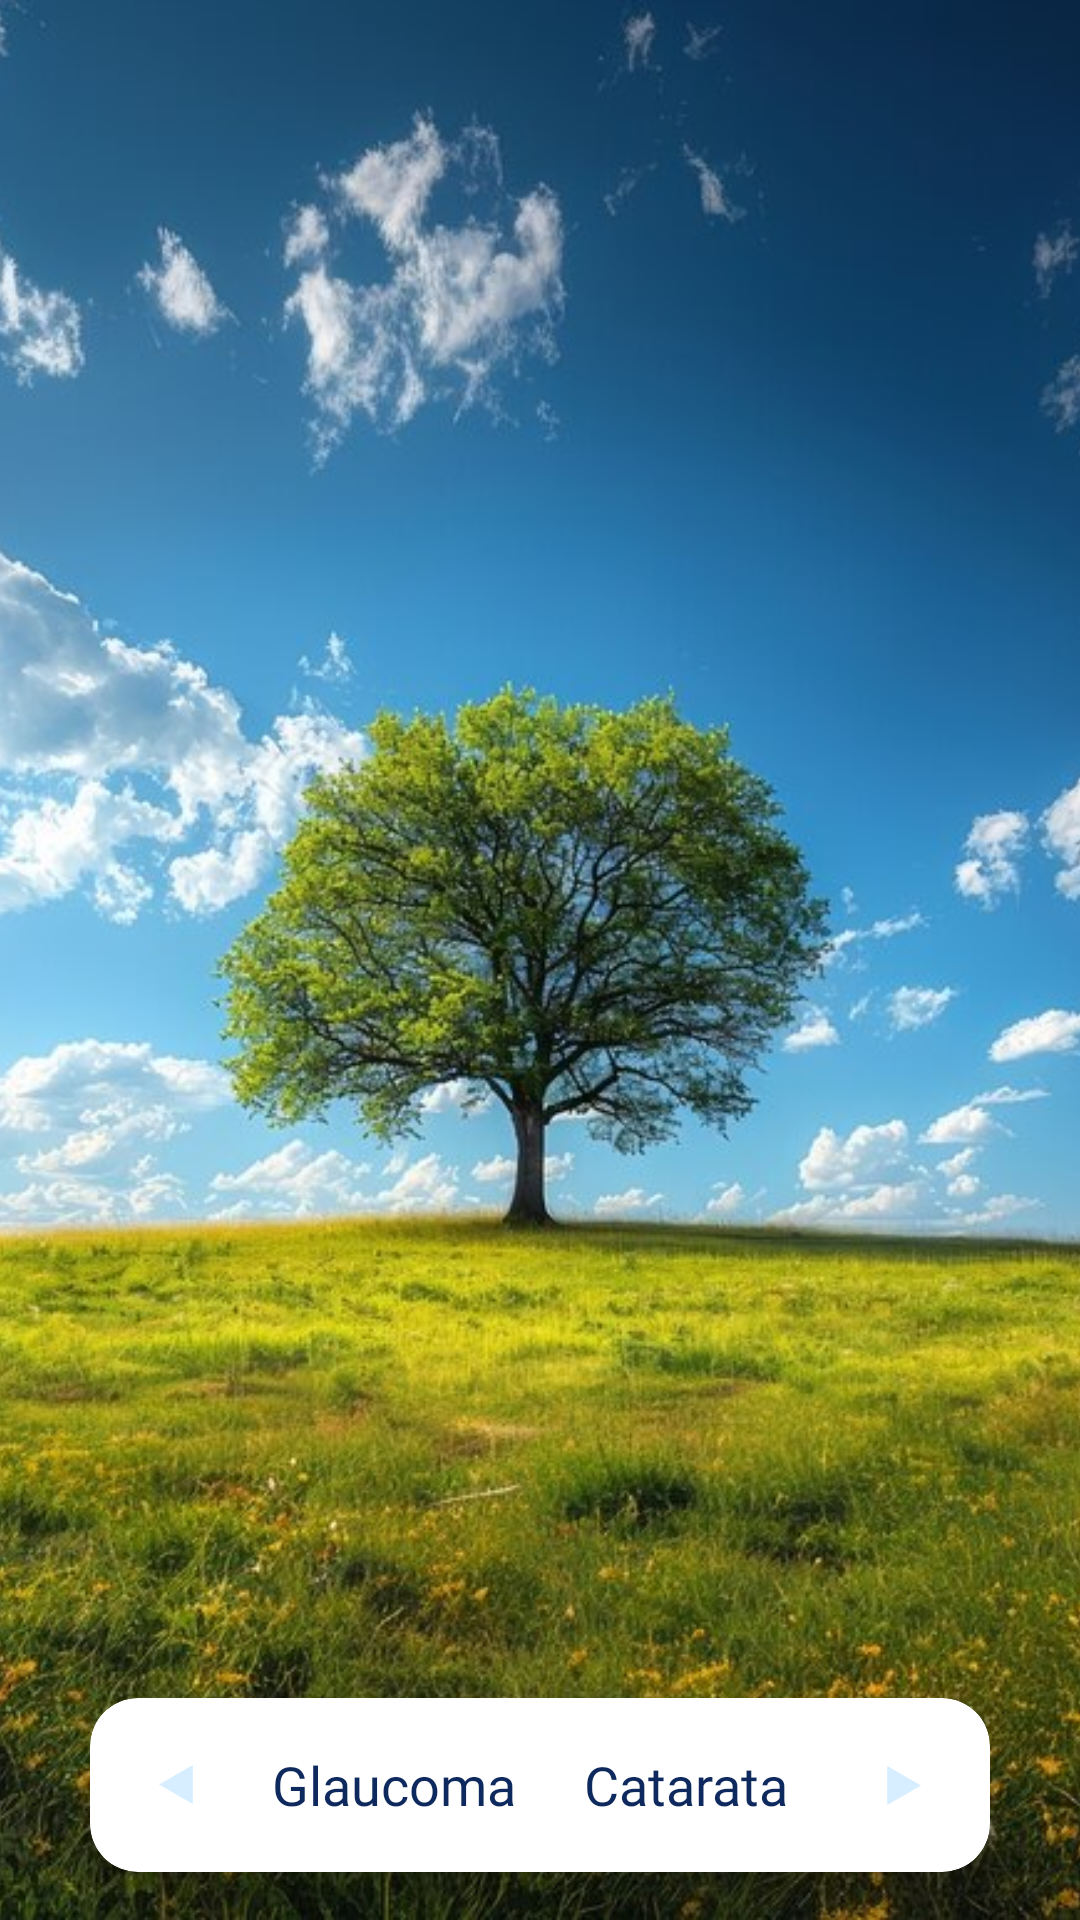

This screen was rendered from an Android layout file. Write that file and the resources it references.
<!-- AndroidManifest.xml: activity theme Theme.AppCompat.Light.NoActionBar -->
<!-- res/layout/activity_simulator.xml -->
<?xml version="1.0" encoding="utf-8"?>
<RelativeLayout
    xmlns:android="http://schemas.android.com/apk/res/android"
    xmlns:app="http://schemas.android.com/apk/res-auto"
    android:id="@+id/simulator_root"
    android:layout_width="match_parent"
    android:layout_height="match_parent">

    <ImageView
        android:id="@+id/simulator_image"
        android:layout_width="match_parent"
        android:layout_height="match_parent"
        android:contentDescription="@string/simulator"
        android:scaleType="centerCrop"
        android:src="@drawable/tree" />

    <androidx.cardview.widget.CardView
        android:id="@+id/bottom_grid"
        android:layout_width="300dp"
        android:layout_height="wrap_content"
        android:layout_alignParentBottom="true"
        android:layout_margin="16dp"
        android:layout_centerHorizontal="true"
        app:cardCornerRadius="16dp"
        app:cardElevation="8dp">

        <LinearLayout
            android:layout_width="match_parent"
            android:layout_height="wrap_content"
            android:orientation="horizontal"
            android:gravity="center"
            android:padding="5dp">

            <ImageButton
                android:id="@+id/left_arrow"
                android:layout_width="48dp"
                android:layout_height="48dp"
                android:background="@android:color/transparent"
                android:src="@drawable/ic_arrow_right"
                android:rotation="180"
                android:contentDescription="@string/left_arrow"
                app:tint="@color/title_color" />

            <TextView
                android:id="@+id/item_glaucoma"
                android:layout_width="0dp"
                android:layout_height="wrap_content"
                android:layout_weight="1"
                android:gravity="center"
                android:text="@string/glaucoma"
                android:fontFamily="@font/sarabun"
                android:textColor="@color/title_color"
                android:textSize="18sp" />

            <TextView
                android:id="@+id/item_catarata"
                android:layout_width="0dp"
                android:layout_height="wrap_content"
                android:layout_weight="1"
                android:gravity="center"
                android:text="@string/catarata"
                android:fontFamily="@font/sarabun"
                android:textColor="@color/title_color"
                android:textSize="18sp" />

            <ImageButton
                android:id="@+id/right_arrow"
                android:layout_width="48dp"
                android:layout_height="48dp"
                android:background="@android:color/transparent"
                android:src="@drawable/ic_arrow_right"
                android:contentDescription="@string/right_arrow"
                app:tint="@color/title_color" />

        </LinearLayout>
    </androidx.cardview.widget.CardView>
</RelativeLayout>
<!-- resources referenced by this layout -->
<resources>
  <color name="title_color">#0e295d</color>
  <!-- drawable ic_arrow_right (drawable) -->
  <vector xmlns:android="http://schemas.android.com/apk/res/android"
      android:viewportWidth="12"
      android:viewportHeight="13"
      android:width="12dp"
      android:height="13dp">
      <path
          android:pathData="M12 6.5L0.75 12.9952V0.00480938L12 6.5Z"
          android:fillColor="@color/card_default_state" />
  </vector>
  <!-- drawable tree: png bitmap (drawable, 245895 bytes) -->
  <string name="catarata">Catarata</string>
  <string name="glaucoma">Glaucoma</string>
  <string name="left_arrow">left arrow</string>
  <string name="right_arrow">right arrow</string>
  <string name="simulator">tree image</string>
  <color name="card_default_state">#d6eeff</color>
</resources>
